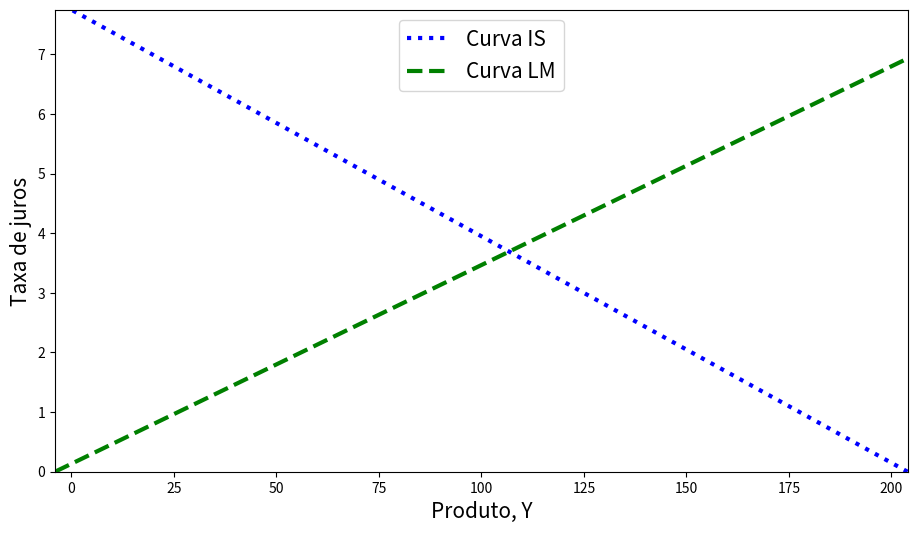

This figure's Python source:
# -*- coding: utf-8 -*-
"""
[redacted]
"""

        ################################################################
        #                     Importando pacotes                       #
        ################################################################
        
import matplotlib.pyplot as plt #importing graph package
plt.figure(figsize=(11, 6), dpi=100) #set default figure size 
import numpy as np 

        ################################################################
        #                       Definindo funções                      #
        ################################################################
        
def investimento(taxa_juros):
    """
    Dada a taxa de juros, calcula o nível de investimento. Deve ser 
    negativamente relacionada com a taxa de juros. Por simplicidade, 
    consideramos o caso linear.
    """
    
    if a < 0 and b > 0:
        return a*taxa_juros + b
    
def demanda_monetaria(taxa_juros, produto):
    """
    Modelamos a demanda monetária tentando incorporar linearmente os motivos 
    precaução, especulação, e transação, respectivamente pelas variáveis 
    e, c, d.
    """
    
    return c*produto + d*taxa_juros + e 

def consumo(produto):
    """
    Consideraremos o consumo como uma função linear da renda disponível, de
    modo que o coeficiente de inclinação é a propensão marginal a consumir e 
    a constante é o consumo autônomo.
    """
    
    return (propensao_marginal_a_consumir * (produto - aliquota_imposto) 
            + consumo_autonomo)

def produto_IS(taxa_juros):
    """
    Construímos a curva IS através da equação Y = C + I + G, em que C é a
    função consumo (que depende da renda disponível), I é o investimento, 
    dependente da taxa de juros, e G são os gastos do governo. Como o consumo
    depende do nível de renda, esta equação é manipulada até que tenhamos uma
    expressão do produto em relação à taxa de juros
    """
    
    I = investimento(taxa_juros)
    
    return ((consumo_autonomo + I + gastos_governo) / 
            (1 - propensao_marginal_a_consumir
            * (1 - aliquota_imposto)))


def produto_LM(taxa_juros):
    """
    Construímos a curva LM através da equação 
    oferta_monetaria = demanda_monetaria = c*produto + d*taxa_juros + e, 
    em que a oferta é exógena e a demanda calculada pela função. Então, a
    expressão pode ser manipulada até que tenhamos uma função de Y em função 
    da taxa de juros.
    """
    
    return ((oferta_monetaria/nivel_precos - e) / c - taxa_juros * (d / c))

def excesso_ISLM(taxa_juros):
    """
    Função para calcular o equilíbrio fazendo excesso_ISLM = 0, isto é, 
    o par (r*, Y*) ótimo que nos dá a intersecção entre as curvas IS e LM.
    """
    
    return produto_IS(taxa_juros) - produto_LM(taxa_juros)

        ################################################################
        #                   Programa principal                         #
        ################################################################
    
a, b, propensao_marginal_a_consumir, consumo_autonomo = -20, 5, 0.3, 100
gastos_governo, aliquota_imposto, c, d, e = 50, .2, 10, -300, 50
nivel_precos, oferta_monetaria = 10, 100

print("\nFaremos uma exemplo em que a função investimento é", end = " ")
print(f"dada por {a}r + {b};", end = " ")
print("a função demanda monetária, por", end = " ")
print(f"{c}Y + {d}i + {e};", end = " ")
print("a função consumo, por", end = " ")
print(f"{propensao_marginal_a_consumir}Y + {consumo_autonomo};", end = " ")
print(f"e a política fiscal por G = {gastos_governo} e", end = " ")
print(f"T = {aliquota_imposto}Y.", end = " ")
print("Ainda, a oferta monetária real é dada por M/P =", end = " ")
print(f"{oferta_monetaria/nivel_precos}.")


# Calculo do equilibrio 

taxa_juros_grid = np.linspace(0, 1000, 100000)

Excesso_abs = []

for i in taxa_juros_grid:
    
    Excesso_abs.append(abs(excesso_ISLM(i)))
       
indice_min = Excesso_abs.index(min(Excesso_abs))
juros_equilibrio = taxa_juros_grid[indice_min]
produto_equilibrio = produto_IS(juros_equilibrio)

print("\nPortanto, a taxa de juros e produto de equilíbrio são,", end = "") 
print(f" respect., {juros_equilibrio: .2f} e {produto_equilibrio: .2f}")

        ################################################################
        #                         Gráfico                              #
        ################################################################
        
valores_produto = []

for i in taxa_juros_grid:
    
    valores_produto.append(abs(produto_IS(i)))
    
y = taxa_juros_grid[np.argmin(valores_produto)]

# O código acima foi para saber a taxa de juros (no grid) que torna a curva IS
# nula. Isto será útil para determinar a escala do gráfico no eixo y (vertical)

# Gráficos: 
    
plt.plot(produto_IS(taxa_juros_grid), taxa_juros_grid, color="blue", 
         linewidth=3.0, ls = "dotted")
plt.plot(produto_LM(taxa_juros_grid), taxa_juros_grid, color="green", 
         linewidth=3.0, ls = "dashed")
plt.ylim(0, y) 
plt.xlim(min(produto_LM(taxa_juros_grid)), 
         max(produto_IS(taxa_juros_grid)))
plt.legend(['Curva IS', 'Curva LM'], fontsize = 15, loc = "upper center")
# plt.title("Modelo IS-LM", fontsize = 20)
plt.ylabel("Taxa de juros", fontsize = 15)
plt.xlabel("Produto, Y", fontsize = 15)
plt.savefig(r'C:\Python\lemc\Imagens\IS_LM.pdf')
plt.show()
    